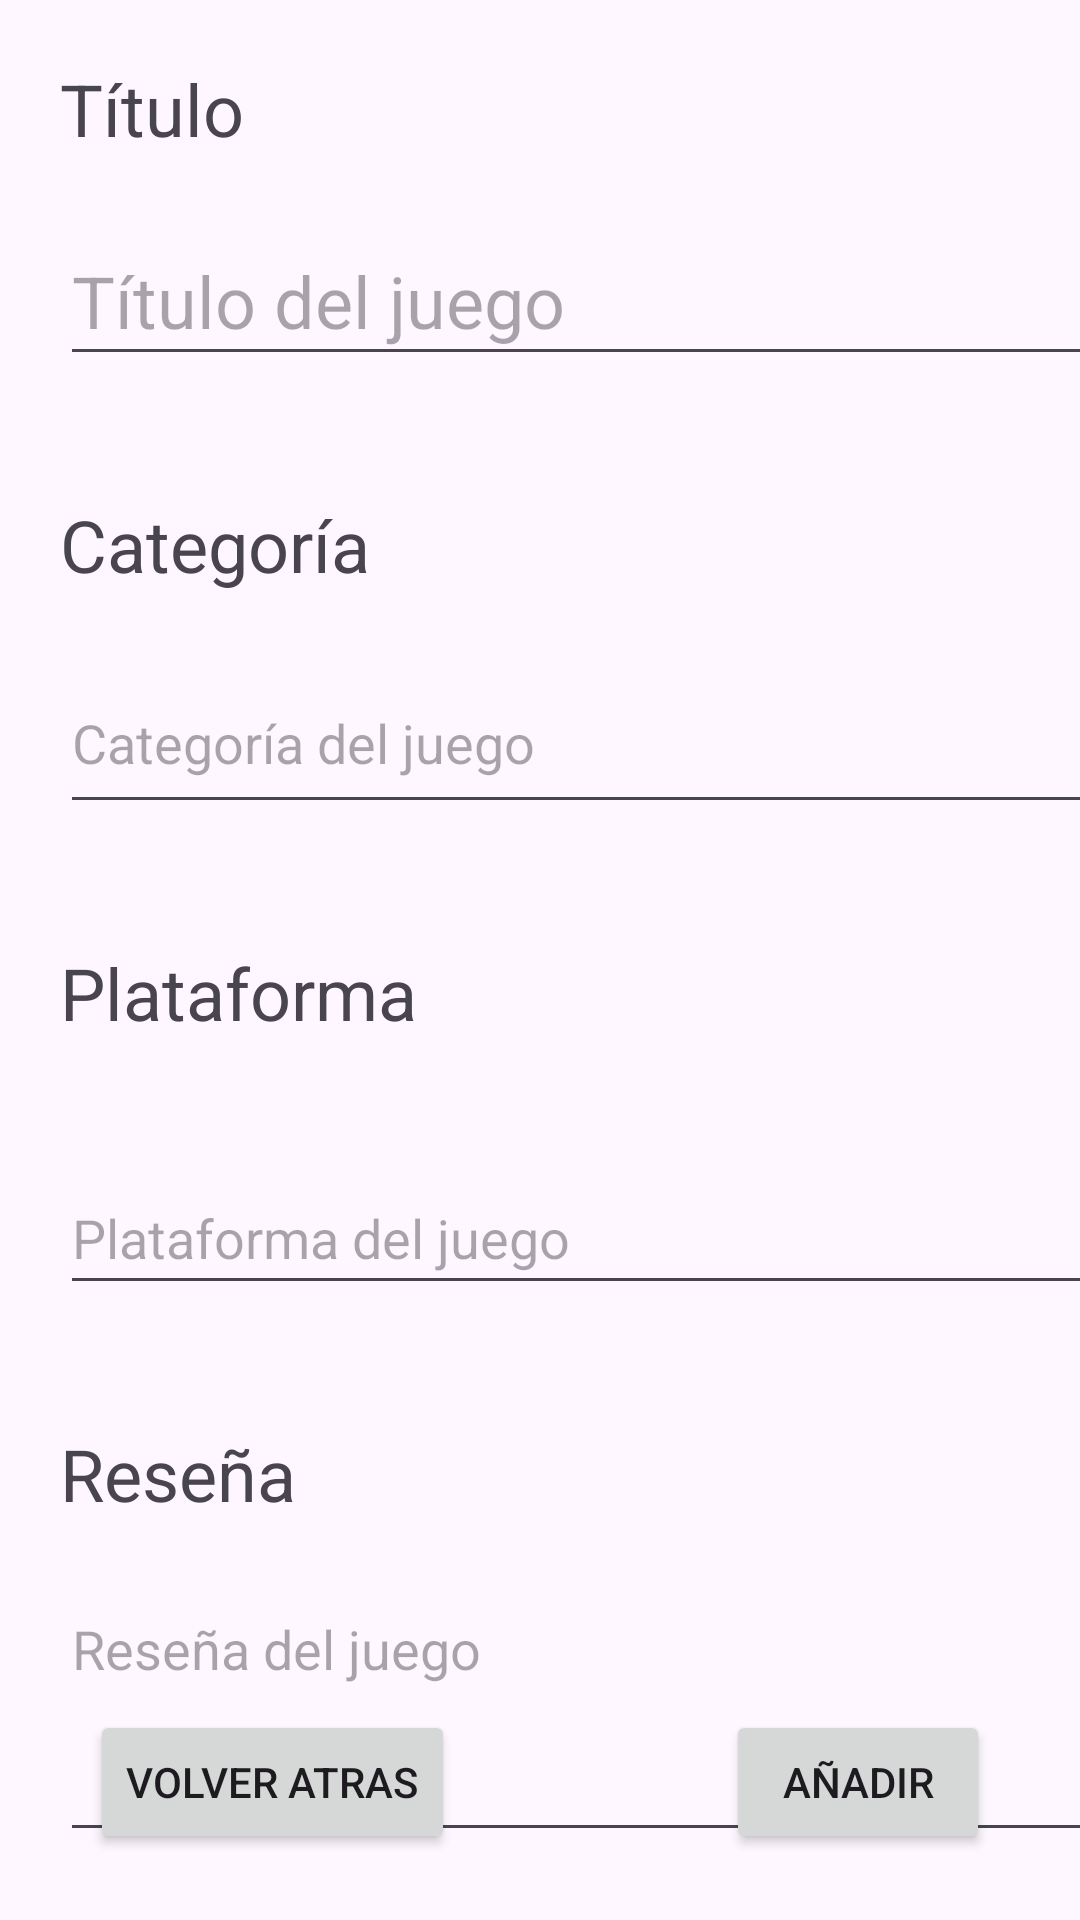

Layout XML and referenced resources for this Android screen:
<!-- AndroidManifest.xml: application theme Theme.GameRater -->
<!-- res/layout/activity_create_game.xml -->
<?xml version="1.0" encoding="utf-8"?>
<androidx.constraintlayout.widget.ConstraintLayout xmlns:android="http://schemas.android.com/apk/res/android"
    xmlns:app="http://schemas.android.com/apk/res-auto"
    xmlns:tools="http://schemas.android.com/tools"
    android:layout_width="match_parent"
    android:layout_height="match_parent"
    tools:context=".CreateGameActivity">

    <TextView
        android:id="@+id/textView2"
        android:layout_width="0dp"
        android:layout_height="wrap_content"
        android:layout_marginStart="20dp"
        android:layout_marginTop="20dp"
        android:gravity="left"
        android:text="Título"
        android:textSize="24sp"
        app:layout_constraintEnd_toEndOf="parent"
        app:layout_constraintStart_toStartOf="parent"
        app:layout_constraintTop_toTopOf="parent" />

    <EditText
        android:id="@+id/titulo"
        android:layout_width="376dp"
        android:layout_height="53dp"
        android:layout_marginStart="20dp"
        android:layout_marginTop="20dp"
        android:ems="10"
        android:hint="Título del juego"
        android:inputType="text"
        android:textSize="24sp"
        app:layout_constraintStart_toStartOf="parent"
        app:layout_constraintTop_toBottomOf="@+id/textView2" />

    <androidx.constraintlayout.widget.Guideline
        android:id="@+id/guideline"
        android:layout_width="wrap_content"
        android:layout_height="wrap_content"
        android:orientation="vertical"
        app:layout_constraintGuide_begin="20dp" />

    <androidx.constraintlayout.widget.Guideline
        android:id="@+id/guideline2"
        android:layout_width="wrap_content"
        android:layout_height="wrap_content"
        android:orientation="vertical"
        app:layout_constraintGuide_begin="396dp" />

    <TextView
        android:id="@+id/textView3"
        android:layout_width="wrap_content"
        android:layout_height="wrap_content"
        android:layout_marginStart="20dp"
        android:layout_marginTop="40dp"
        android:text="Categoría"
        android:textSize="24sp"
        app:layout_constraintStart_toStartOf="parent"
        app:layout_constraintTop_toBottomOf="@+id/titulo" />

    <EditText
        android:id="@+id/categ"
        android:layout_width="375dp"
        android:layout_height="57dp"
        android:layout_marginStart="20dp"
        android:layout_marginTop="20dp"
        android:ems="10"
        android:hint="Categoría del juego"
        android:inputType="text"
        app:layout_constraintStart_toStartOf="parent"
        app:layout_constraintTop_toBottomOf="@+id/textView3" />

    <TextView
        android:id="@+id/textView4"
        android:layout_width="wrap_content"
        android:layout_height="wrap_content"
        android:layout_marginStart="20dp"
        android:layout_marginTop="40dp"
        android:text="Plataforma"
        android:textSize="24sp"
        app:layout_constraintStart_toStartOf="parent"
        app:layout_constraintTop_toBottomOf="@+id/categ" />

    <EditText
        android:id="@+id/plataforma"
        android:layout_width="370dp"
        android:layout_height="48dp"
        android:layout_marginStart="20dp"
        android:layout_marginTop="40dp"
        android:ems="10"
        android:hint="Plataforma del juego"
        android:inputType="text"
        app:layout_constraintStart_toStartOf="parent"
        app:layout_constraintTop_toBottomOf="@+id/textView4" />

    <TextView
        android:id="@+id/textView5"
        android:layout_width="wrap_content"
        android:layout_height="wrap_content"
        android:layout_marginStart="20dp"
        android:layout_marginTop="40dp"
        android:text="Reseña"
        android:textSize="24sp"
        app:layout_constraintStart_toStartOf="parent"
        app:layout_constraintTop_toBottomOf="@+id/plataforma" />

    <Button
        android:id="@+id/aAdirbutton"
        android:layout_width="wrap_content"
        android:layout_height="wrap_content"
        android:layout_marginEnd="30dp"
        android:layout_marginBottom="22dp"
        android:text="Añadir"
        app:layout_constraintBottom_toBottomOf="parent"
        app:layout_constraintEnd_toEndOf="parent" />

    <EditText
        android:id="@+id/reseA"
        android:layout_width="374dp"
        android:layout_height="90dp"
        android:layout_marginStart="20dp"
        android:layout_marginTop="20dp"
        android:ems="10"
        android:gravity="start|top"
        android:hint="Reseña del juego"
        android:inputType="textMultiLine"
        android:minHeight="48dp"
        app:layout_constraintStart_toStartOf="parent"
        app:layout_constraintTop_toBottomOf="@+id/textView5" />

    <Button
        android:id="@+id/back1"
        android:layout_width="wrap_content"
        android:layout_height="wrap_content"
        android:layout_marginStart="30dp"
        android:layout_marginBottom="22dp"
        android:text="Volver atras"
        app:layout_constraintBottom_toBottomOf="parent"
        app:layout_constraintStart_toStartOf="parent" />

</androidx.constraintlayout.widget.ConstraintLayout>
<!-- resources referenced by this layout -->
<resources>
  <style name="Theme.GameRater" parent="Base.Theme.GameRater" />
  <style name="Base.Theme.GameRater" parent="Theme.Material3.DayNight.NoActionBar">
          
          
      </style>
</resources>
